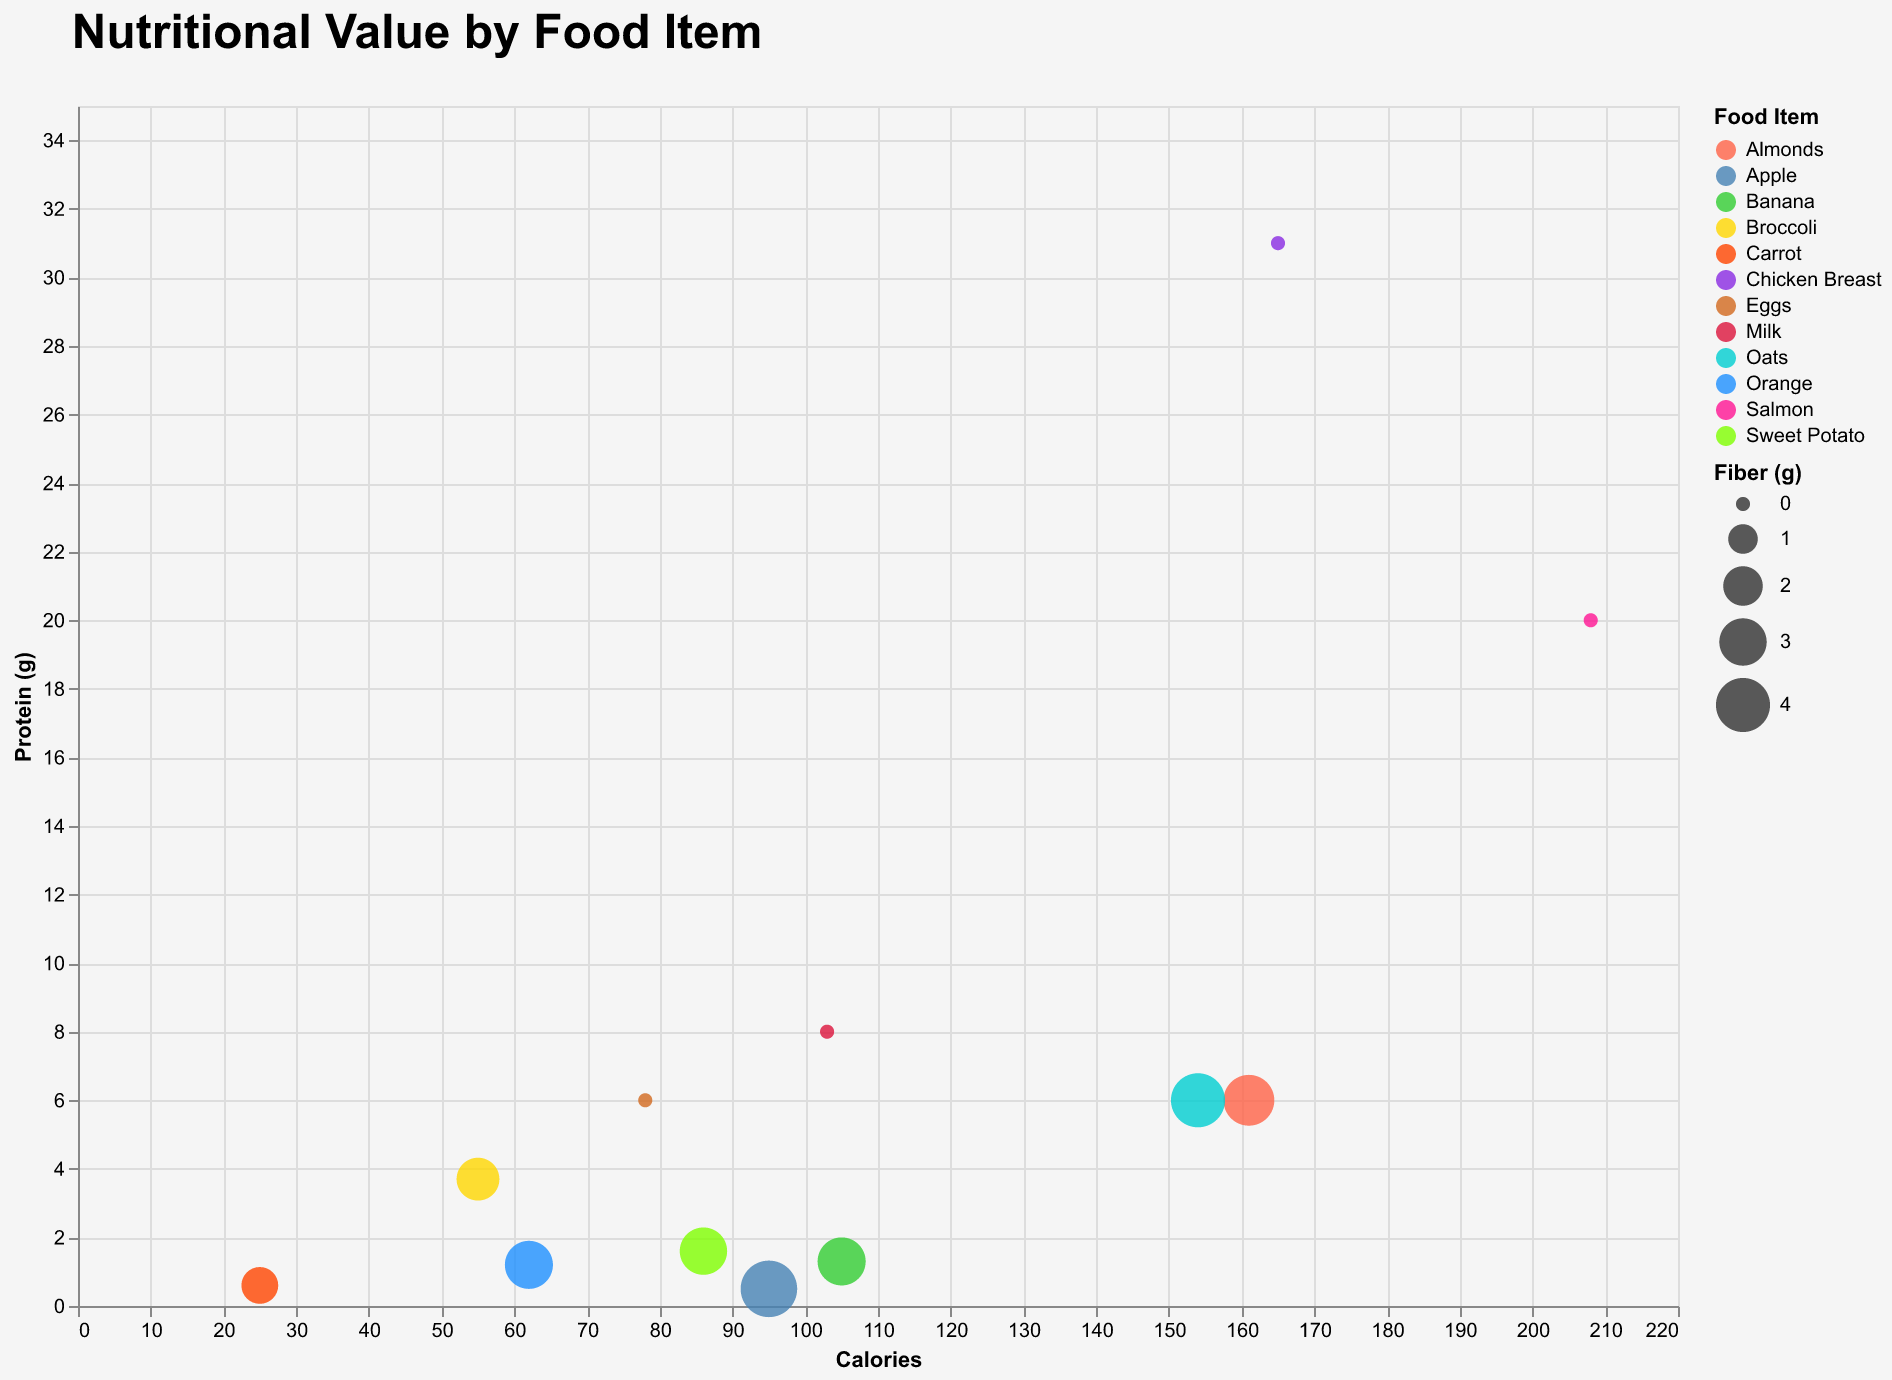

Source data for this figure (header and first rows):
Food, Month, Calories, Fat (g), Protein (g), Fiber (g)
Apple, January, 95, 0.3, 0.5, 4.4
Banana, February, 105, 0.3, 1.3, 3.1
Carrot, March, 25, 0.1, 0.6, 1.7
Almonds, April, 161, 14.0, 6.0, 3.5
Broccoli, May, 55, 0.6, 3.7, 2.4
Chicken Breast, June, 165, 3.6, 31.0, 0.0
Salmon, July, 208, 13.0, 20.0, 0.0
Sweet Potato, August, 86, 0.1, 1.6, 3.0
Eggs, September, 78, 5.0, 6.0, 0.0
Oats, October, 154, 3.0, 6.0, 4.0
Milk, November, 103, 2.4, 8.0, 0.0
Orange, December, 62, 0.2, 1.2, 3.1
